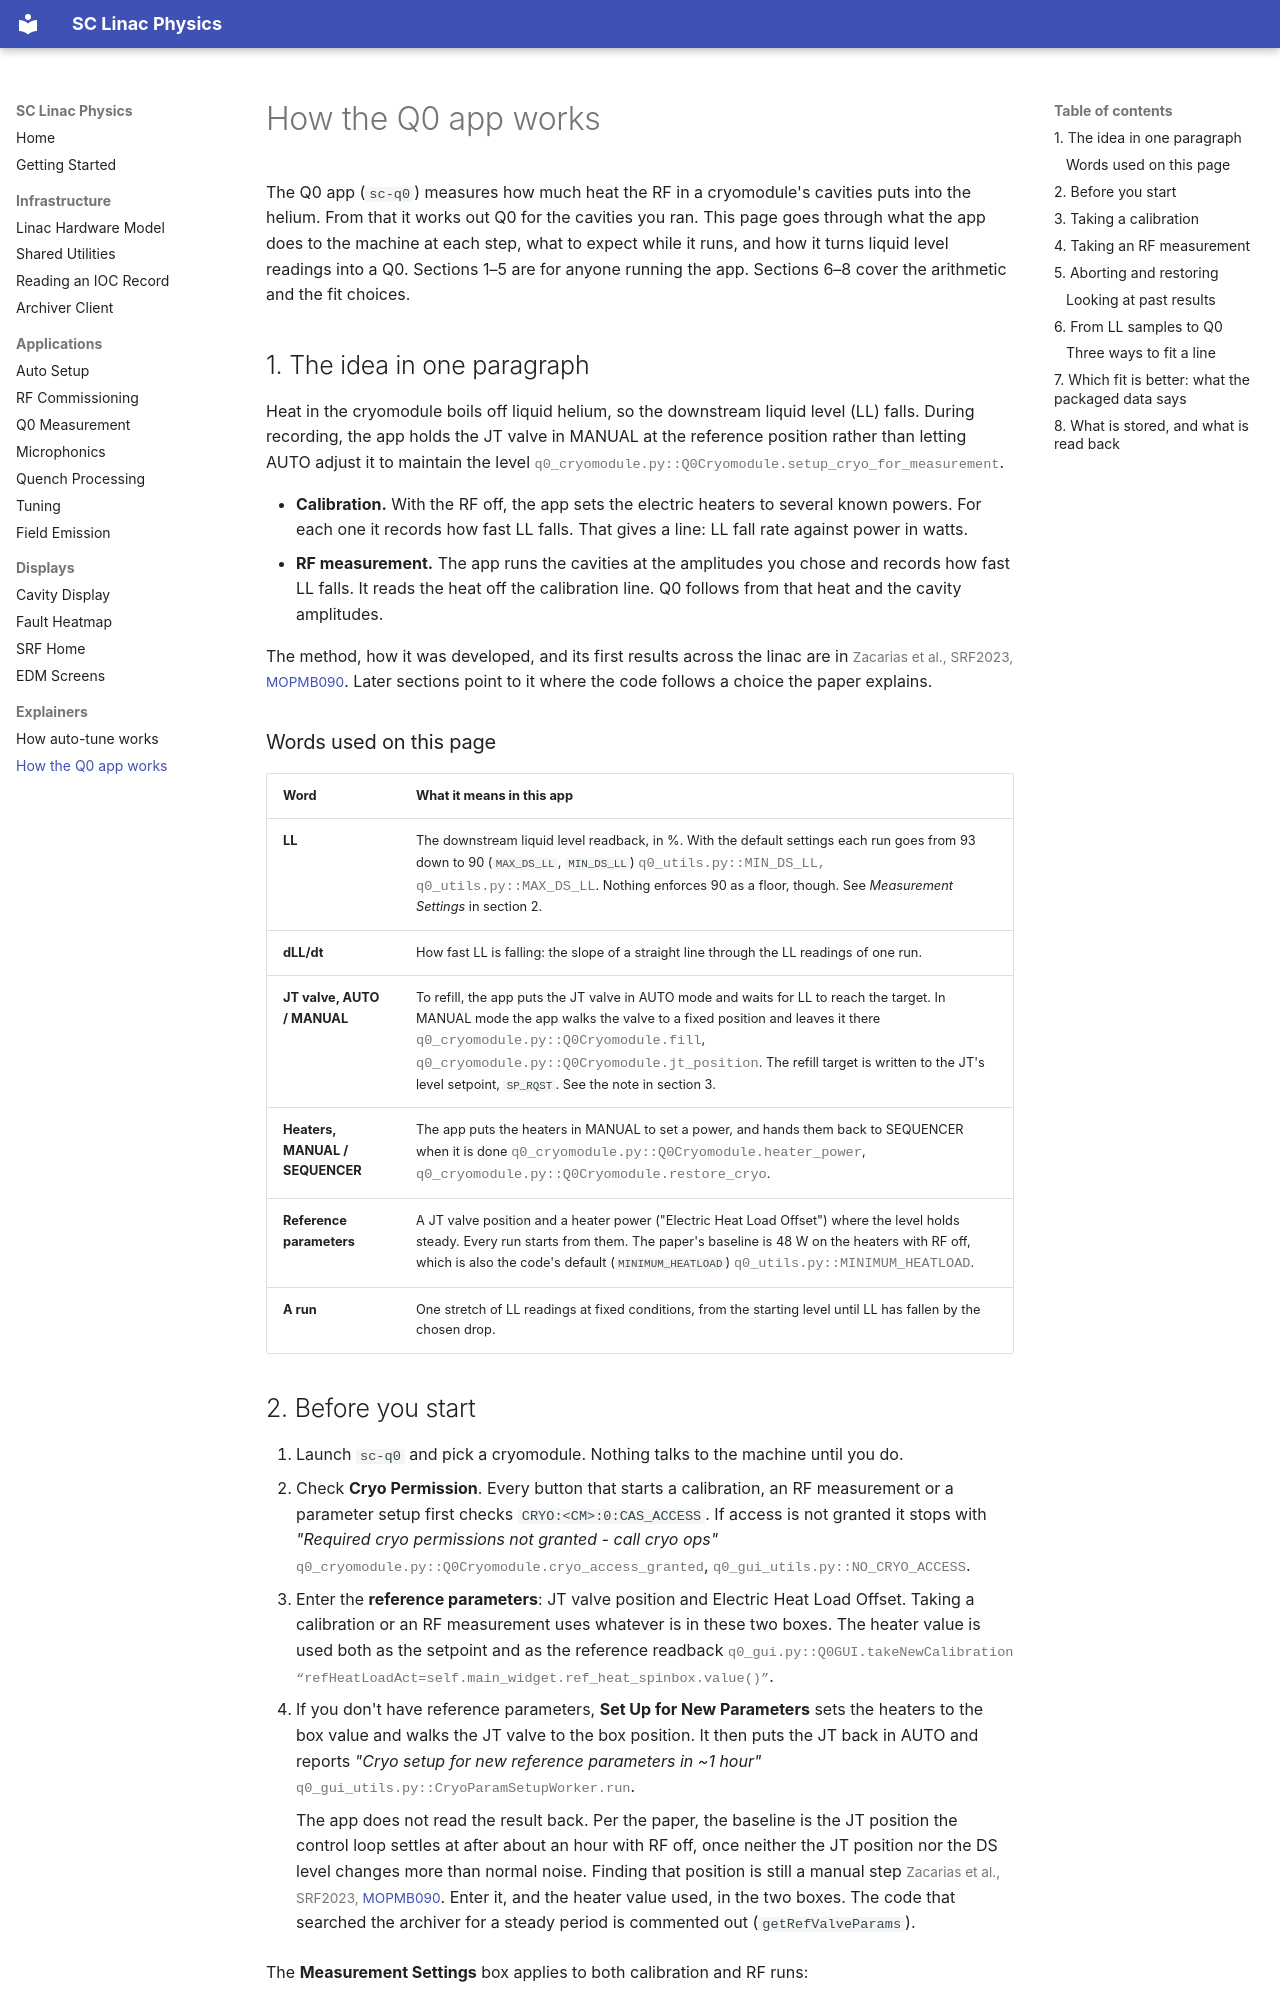

repository: slaclab/sc_linac_physics · page: explainers/q0/index.html · generator: mkdocs

# How the Q0 app works

The Q0 app (`sc-q0`) measures how much heat the RF in a cryomodule's cavities
puts into the helium. From that it works out Q0 for the cavities you ran. This
page goes through what the app does to the machine at each step, what to expect
while it runs, and how it turns liquid level readings into a Q0. Sections 1–5
are for anyone running the app. Sections 6–8 cover the arithmetic and the fit
choices.

## 1. The idea in one paragraph

Heat in the cryomodule boils off liquid helium, so the downstream liquid level
(LL) falls. During recording, the app holds the JT valve in MANUAL at the
reference position rather than letting AUTO adjust it to maintain the level
<span class="cite">`q0_cryomodule.py::Q0Cryomodule.setup_cryo_for_measurement`</span>.

- **Calibration.** With the RF off, the app sets the electric heaters to several
  known powers. For each one it records how fast LL falls. That gives a line:
  LL fall rate against power in watts.
- **RF measurement.** The app runs the cavities at the amplitudes you chose and
  records how fast LL falls. It reads the heat off the calibration line. Q0
  follows from that heat and the cavity amplitudes.

The method, how it was developed, and its first results across the linac are in
<span class="cite">Zacarias et al., SRF2023, [MOPMB090](https://proceedings.jacow.org/srf2023/papers/mopmb090.pdf)</span>. Later sections point to it where the code
follows a choice the paper explains.

### Words used on this page

| Word | What it means in this app |
|---|---|
| **LL** | The downstream liquid level readback, in %. With the default settings each run goes from 93 down to 90 (`MAX_DS_LL`, `MIN_DS_LL`) <span class="cite">`q0_utils.py::MIN_DS_LL, q0_utils.py::MAX_DS_LL`</span>. Nothing enforces 90 as a floor, though. See *Measurement Settings* in section 2. |
| **dLL/dt** | How fast LL is falling: the slope of a straight line through the LL readings of one run. |
| **JT valve, AUTO / MANUAL** | To refill, the app puts the JT valve in AUTO mode and waits for LL to reach the target. In MANUAL mode the app walks the valve to a fixed position and leaves it there <span class="cite">`q0_cryomodule.py::Q0Cryomodule.fill`</span>, <span class="cite">`q0_cryomodule.py::Q0Cryomodule.jt_position`</span>. The refill target is written to the JT's level setpoint, `SP_RQST`. See the note in section 3. |
| **Heaters, MANUAL / SEQUENCER** | The app puts the heaters in MANUAL to set a power, and hands them back to SEQUENCER when it is done <span class="cite">`q0_cryomodule.py::Q0Cryomodule.heater_power`</span>, <span class="cite">`q0_cryomodule.py::Q0Cryomodule.restore_cryo`</span>. |
| **Reference parameters** | A JT valve position and a heater power ("Electric Heat Load Offset") where the level holds steady. Every run starts from them. The paper's baseline is 48 W on the heaters with RF off, which is also the code's default (`MINIMUM_HEATLOAD`) <span class="cite">`q0_utils.py::MINIMUM_HEATLOAD`</span>. |
| **A run** | One stretch of LL readings at fixed conditions, from the starting level until LL has fallen by the chosen drop. |
